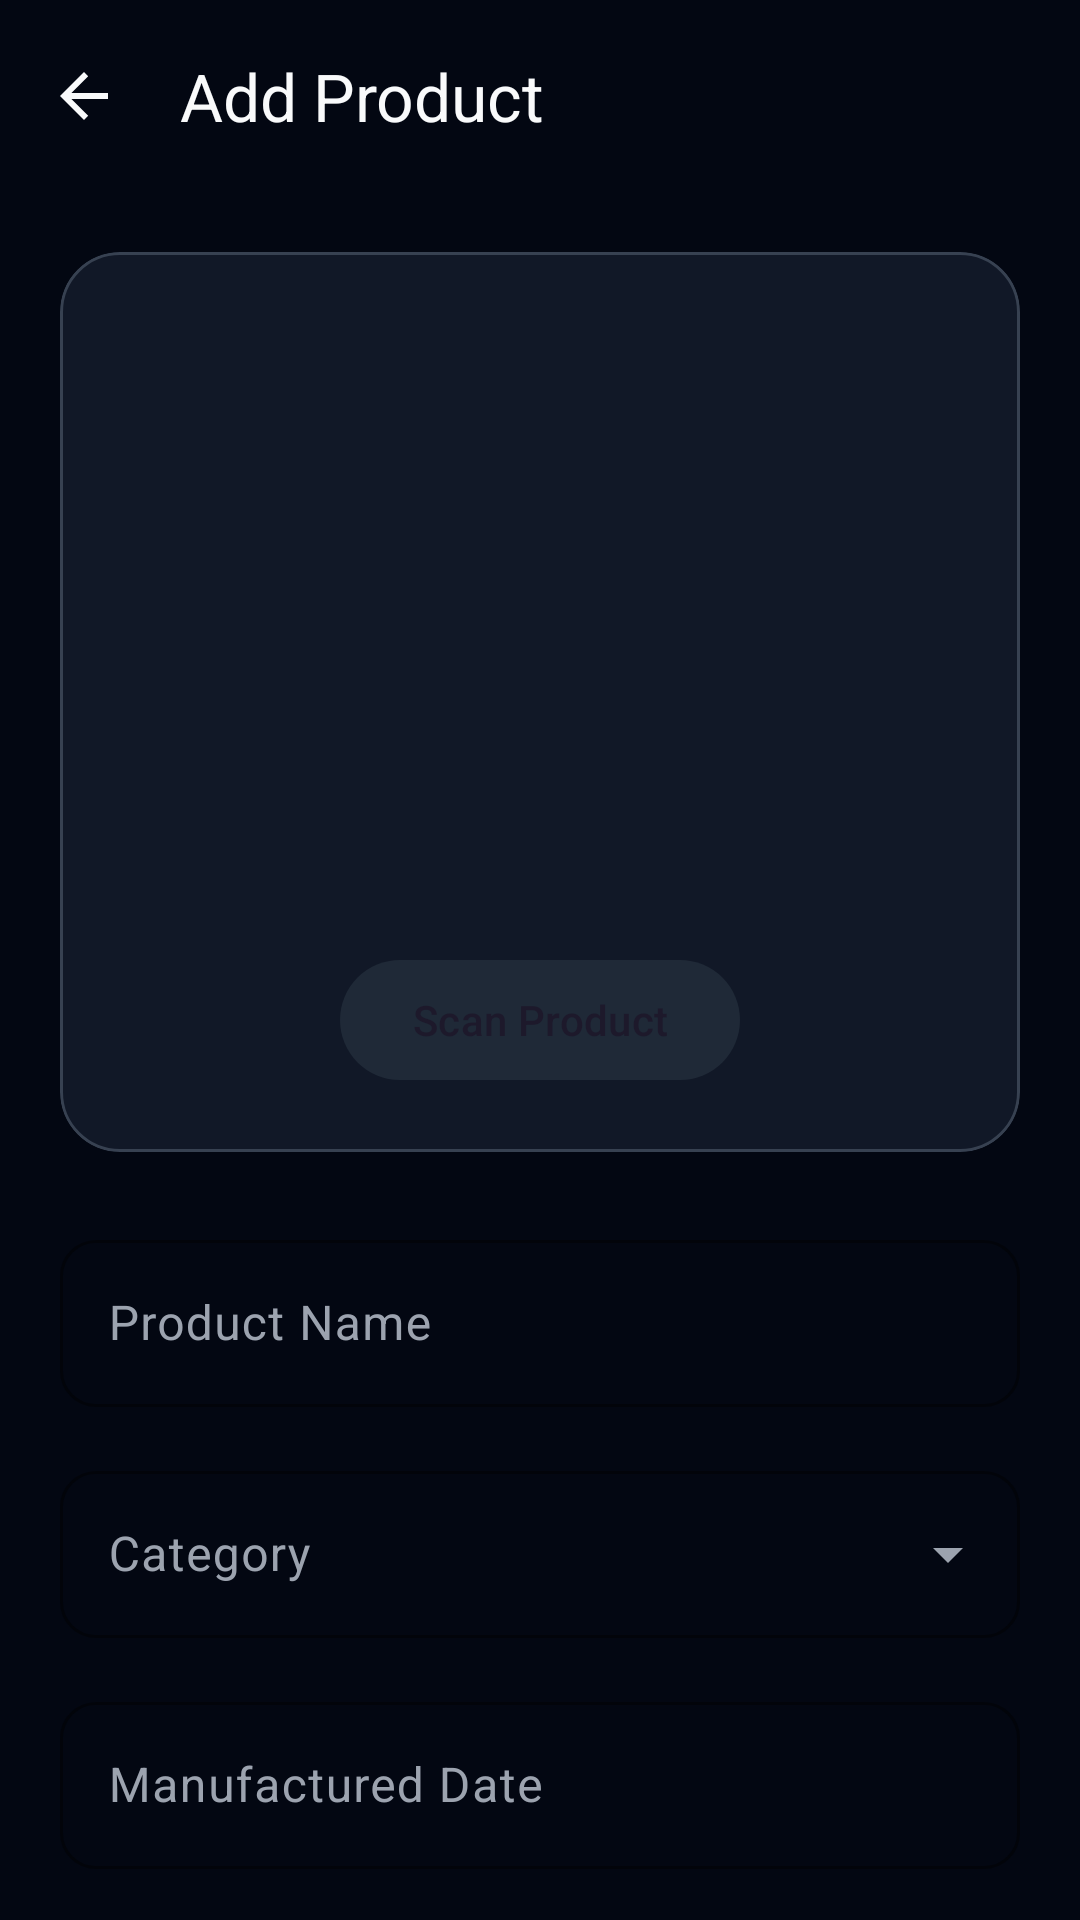

Android layout source for this screen:
<!-- AndroidManifest.xml: application theme Theme.ExpiryTracker -->
<!-- res/layout/activity_add_product.xml -->
<?xml version="1.0" encoding="utf-8"?>
<androidx.coordinatorlayout.widget.CoordinatorLayout xmlns:android="http://schemas.android.com/apk/res/android"
    xmlns:app="http://schemas.android.com/apk/res-auto"
    android:layout_width="match_parent"
    android:layout_height="match_parent">

    <com.google.android.material.appbar.AppBarLayout
        android:layout_width="match_parent"
        android:layout_height="wrap_content"
        android:background="@color/background"
        app:elevation="0dp">
        <com.google.android.material.appbar.MaterialToolbar
            android:id="@+id/toolbar"
            android:layout_width="match_parent"
            android:layout_height="?attr/actionBarSize"
            app:title="@string/add_product"
            app:titleTextColor="@color/on_surface"
            app:navigationIconTint="@color/on_surface"
            app:navigationIcon="?attr/homeAsUpIndicator" />
    </com.google.android.material.appbar.AppBarLayout>

    <androidx.core.widget.NestedScrollView
        android:layout_width="match_parent"
        android:layout_height="match_parent"
        android:background="@color/background"
        app:layout_behavior="@string/appbar_scrolling_view_behavior">

        <LinearLayout
            android:layout_width="match_parent"
            android:layout_height="wrap_content"
            android:orientation="vertical"
            android:padding="20dp">

            <com.google.android.material.card.MaterialCardView
                android:layout_width="match_parent"
                android:layout_height="wrap_content"
                android:layout_marginBottom="24dp"
                app:cardBackgroundColor="@color/surface"
                app:cardCornerRadius="20dp"
                app:cardElevation="0dp"
                app:strokeColor="@color/border"
                app:strokeWidth="1dp">
                <LinearLayout
                    android:layout_width="match_parent"
                    android:layout_height="wrap_content"
                    android:gravity="center"
                    android:orientation="vertical"
                    android:padding="20dp">
                    <ImageView
                        android:id="@+id/ivProductPreview"
                        android:layout_width="match_parent"
                        android:layout_height="200dp"
                        android:scaleType="centerInside"
                        android:src="@drawable/ic_camera"
                        app:tint="@color/on_surface_variant" />
                    <com.google.android.material.button.MaterialButton
                        android:id="@+id/btnScan"
                        style="@style/Widget.Material3.Button.TonalButton"
                        android:layout_width="wrap_content"
                        android:layout_height="wrap_content"
                        android:layout_marginTop="12dp"
                        android:text="@string/scan_product"
                        app:backgroundTint="@color/surface_variant"
                        app:icon="@drawable/ic_camera" />
                </LinearLayout>
            </com.google.android.material.card.MaterialCardView>

            <com.google.android.material.textfield.TextInputLayout
                style="@style/Widget.Material3.TextInputLayout.OutlinedBox"
                android:layout_width="match_parent"
                android:layout_height="wrap_content"
                android:layout_marginBottom="16dp"
                app:boxCornerRadiusBottomEnd="12dp"
                app:boxCornerRadiusBottomStart="12dp"
                app:boxCornerRadiusTopEnd="12dp"
                app:boxCornerRadiusTopStart="12dp"
                app:boxStrokeColor="@color/border"
                android:hint="@string/product_name">
                <com.google.android.material.textfield.TextInputEditText
                    android:id="@+id/etName"
                    android:layout_width="match_parent"
                    android:layout_height="wrap_content"
                    android:textColor="@color/on_surface" />
            </com.google.android.material.textfield.TextInputLayout>

            <com.google.android.material.textfield.TextInputLayout
                style="@style/Widget.Material3.TextInputLayout.OutlinedBox.ExposedDropdownMenu"
                android:layout_width="match_parent"
                android:layout_height="wrap_content"
                android:layout_marginBottom="16dp"
                app:boxCornerRadiusBottomEnd="12dp"
                app:boxCornerRadiusBottomStart="12dp"
                app:boxCornerRadiusTopEnd="12dp"
                app:boxCornerRadiusTopStart="12dp"
                app:boxStrokeColor="@color/border"
                android:hint="@string/category">
                <AutoCompleteTextView
                    android:id="@+id/autoCompleteCategory"
                    android:layout_width="match_parent"
                    android:layout_height="wrap_content"
                    android:inputType="none"
                    android:textColor="@color/on_surface" />
            </com.google.android.material.textfield.TextInputLayout>

            <com.google.android.material.textfield.TextInputLayout
                style="@style/Widget.Material3.TextInputLayout.OutlinedBox"
                android:layout_width="match_parent"
                android:layout_height="wrap_content"
                android:layout_marginBottom="16dp"
                app:boxCornerRadiusBottomEnd="12dp"
                app:boxCornerRadiusBottomStart="12dp"
                app:boxCornerRadiusTopEnd="12dp"
                app:boxCornerRadiusTopStart="12dp"
                app:boxStrokeColor="@color/border"
                android:hint="@string/manufactured_date">
                <com.google.android.material.textfield.TextInputEditText
                    android:id="@+id/etMfgDate"
                    android:layout_width="match_parent"
                    android:layout_height="wrap_content"
                    android:focusable="false"
                    android:clickable="true"
                    android:textColor="@color/on_surface" />
            </com.google.android.material.textfield.TextInputLayout>

            <com.google.android.material.textfield.TextInputLayout
                style="@style/Widget.Material3.TextInputLayout.OutlinedBox"
                android:layout_width="match_parent"
                android:layout_height="wrap_content"
                android:layout_marginBottom="16dp"
                app:boxCornerRadiusBottomEnd="12dp"
                app:boxCornerRadiusBottomStart="12dp"
                app:boxCornerRadiusTopEnd="12dp"
                app:boxCornerRadiusTopStart="12dp"
                app:boxStrokeColor="@color/border"
                android:hint="@string/expiry_date">
                <com.google.android.material.textfield.TextInputEditText
                    android:id="@+id/etExpDate"
                    android:layout_width="match_parent"
                    android:layout_height="wrap_content"
                    android:focusable="false"
                    android:clickable="true"
                    android:textColor="@color/on_surface" />
            </com.google.android.material.textfield.TextInputLayout>

            <com.google.android.material.textfield.TextInputLayout
                style="@style/Widget.Material3.TextInputLayout.OutlinedBox"
                android:layout_width="match_parent"
                android:layout_height="wrap_content"
                android:layout_marginBottom="32dp"
                app:boxCornerRadiusBottomEnd="12dp"
                app:boxCornerRadiusBottomStart="12dp"
                app:boxCornerRadiusTopEnd="12dp"
                app:boxCornerRadiusTopStart="12dp"
                app:boxStrokeColor="@color/border"
                android:hint="@string/notes">
                <com.google.android.material.textfield.TextInputEditText
                    android:id="@+id/etNotes"
                    android:layout_width="match_parent"
                    android:layout_height="wrap_content"
                    android:gravity="top"
                    android:lines="3"
                    android:textColor="@color/on_surface" />
            </com.google.android.material.textfield.TextInputLayout>

            <com.google.android.material.button.MaterialButton
                android:id="@+id/btnSave"
                android:layout_width="match_parent"
                android:layout_height="64dp"
                app:cornerRadius="16dp"
                android:text="@string/save" />

        </LinearLayout>
    </androidx.core.widget.NestedScrollView>

    <FrameLayout
        android:id="@+id/loadingOverlay"
        android:layout_width="match_parent"
        android:layout_height="match_parent"
        android:background="#80000000"
        android:visibility="gone">
        <com.google.android.material.progressindicator.CircularProgressIndicator
            android:layout_width="wrap_content"
            android:layout_height="wrap_content"
            android:layout_gravity="center"
            android:indeterminate="true" />
    </FrameLayout>

</androidx.coordinatorlayout.widget.CoordinatorLayout>
<!-- resources referenced by this layout -->
<resources>
  <color name="background">#030712</color>
  <color name="border">#374151</color>
  <color name="on_surface">#f9fafb</color>
  <color name="on_surface_variant">#9ca3af</color>
  <color name="surface">#111827</color>
  <color name="surface_variant">#1f2937</color>
  <string name="add_product">Add Product</string>
  <string name="category">Category</string>
  <string name="expiry_date">Expiry Date</string>
  <string name="manufactured_date">Manufactured Date</string>
  <string name="notes">Notes (Optional)</string>
  <string name="product_name">Product Name</string>
  <string name="save">Save</string>
  <string name="scan_product">Scan Product</string>
  <style name="Theme.ExpiryTracker" parent="Theme.Material3.DayNight.NoActionBar">
          <item name="colorPrimary">@color/primary</item>
          <item name="colorSecondary">@color/secondary</item>
          <item name="android:windowBackground">@color/background</item>
          <item name="android:statusBarColor">@color/background</item>
          <item name="colorSurface">@color/surface</item>
          <item name="colorOnSurface">@color/on_surface</item>
          <item name="colorOnSurfaceVariant">@color/on_surface_variant</item>
      </style>
  <color name="primary">#6366f1</color>
  <color name="secondary">#6366f1</color>
</resources>
